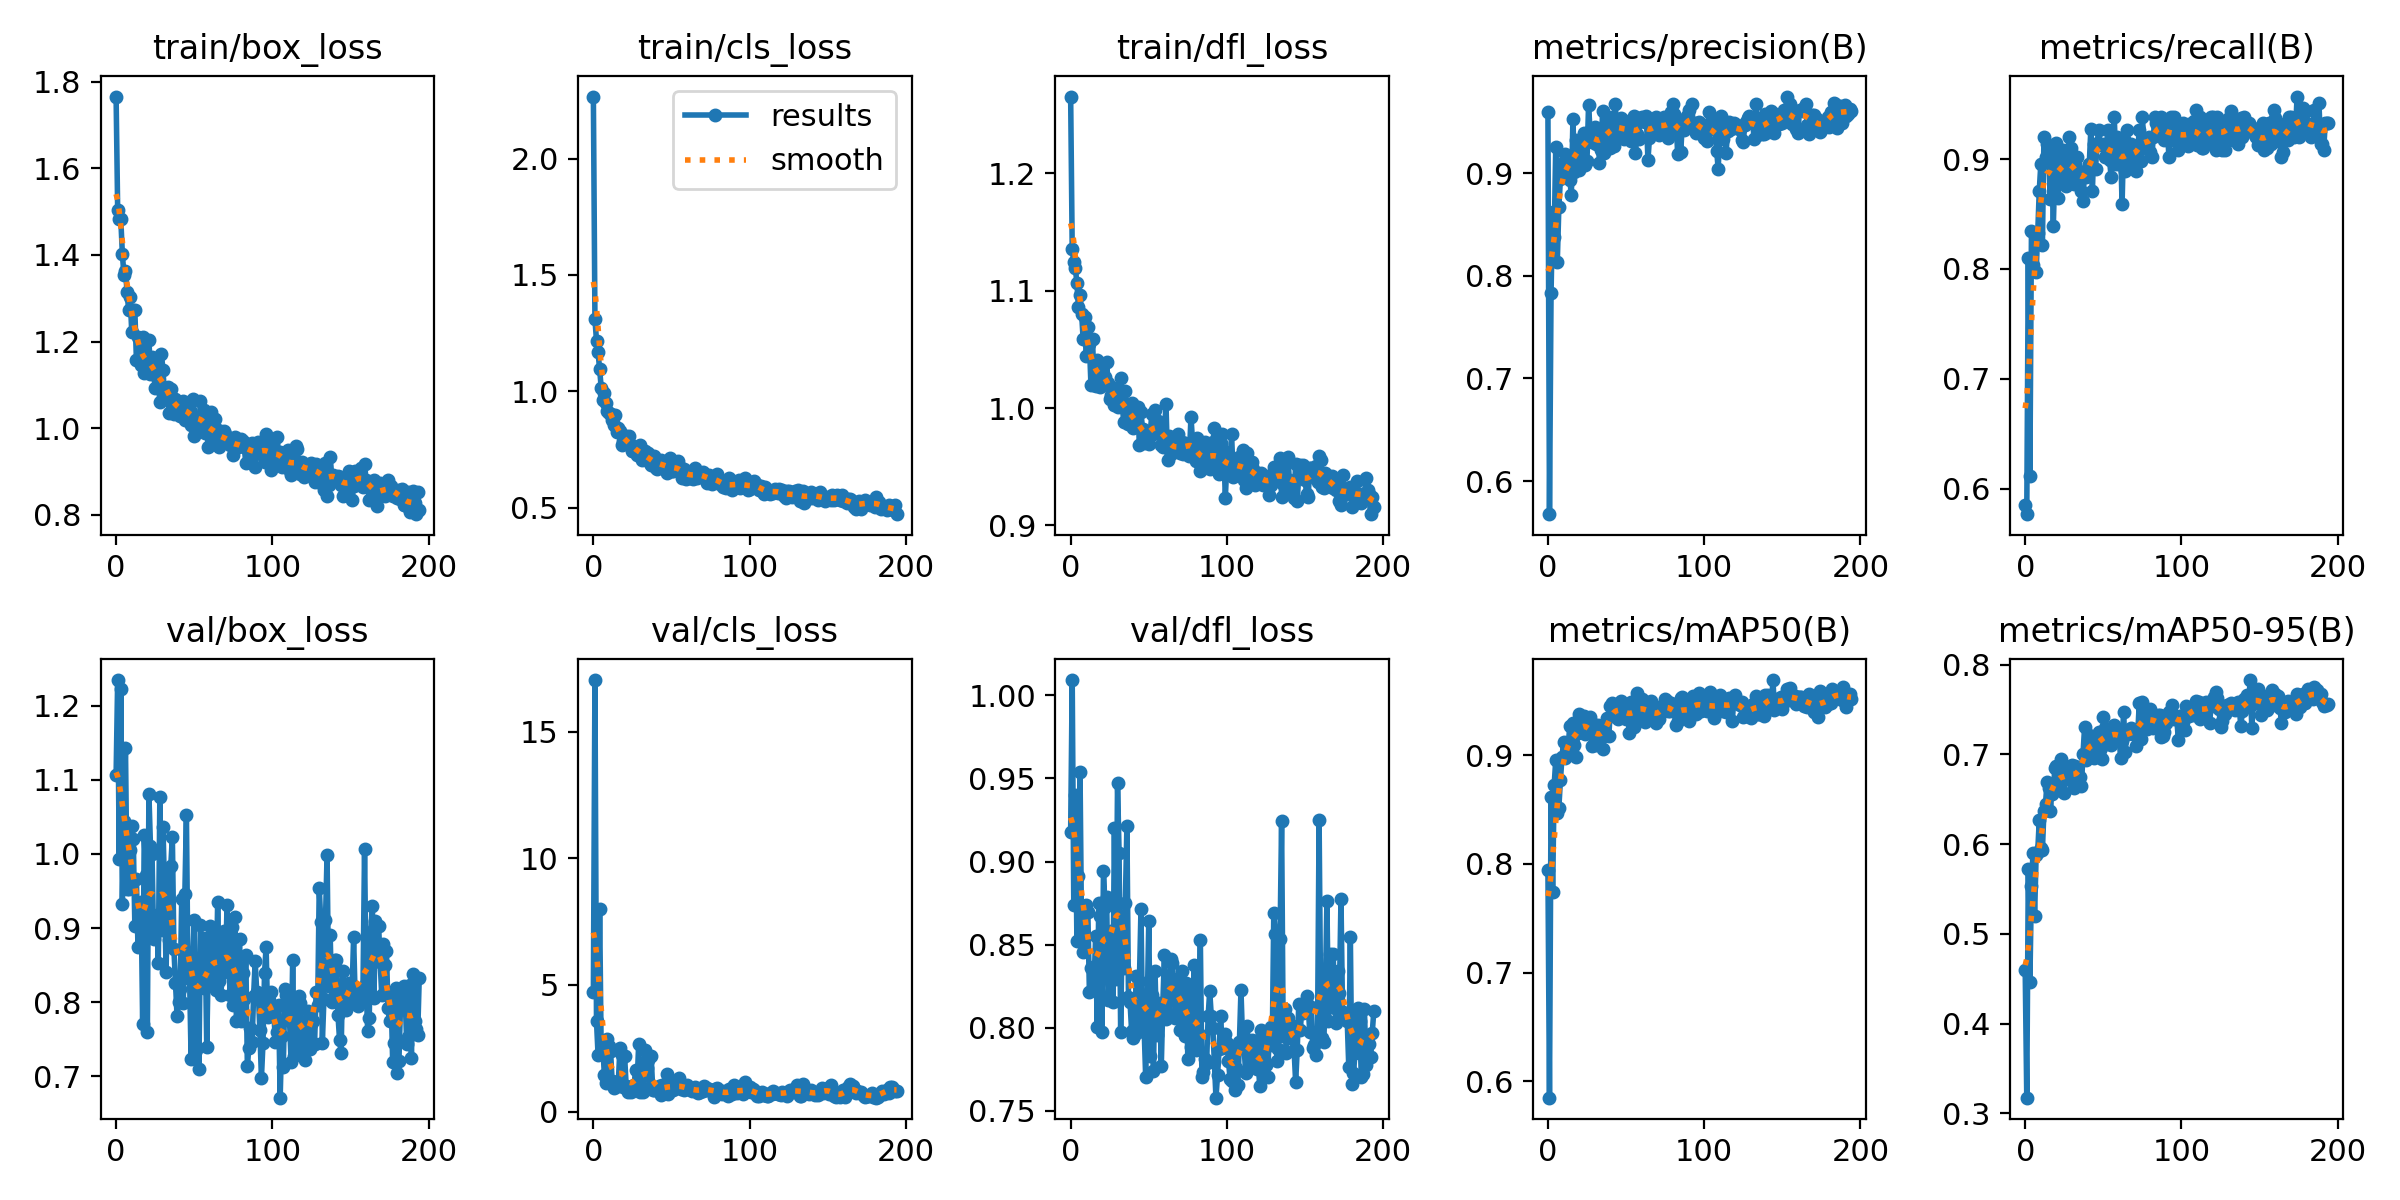

The table this chart was drawn from, first rows:
epoch, train/box_loss, train/cls_loss, train/dfl_loss, metrics/precision(B), metrics/recall(B), metrics/mAP50(B), metrics/mAP50-95(B), val/box_loss, val/cls_loss, val/dfl_loss, lr/pg0, lr/pg1, lr/pg2
0, 1.766, 2.267, 1.265, 0.9597, 0.585, 0.7941, 0.4595, 1.106, 4.702, 0.9178, 0.0006569, 0.0006569, 0.0006569
1, 1.504, 1.31, 1.135, 0.5679, 0.5767, 0.585, 0.3175, 1.235, 17.03, 1.009, 0.001321, 0.001321, 0.001321
2, 1.482, 1.217, 1.125, 0.7834, 0.8098, 0.8613, 0.5727, 0.993, 3.563, 0.8741, 0.001982, 0.001982, 0.001982
3, 1.482, 1.167, 1.119, 0.8617, 0.6115, 0.7739, 0.4466, 1.222, 2.238, 0.9401, 0.001988, 0.001988, 0.001988
4, 1.403, 1.095, 1.107, 0.8381, 0.8344, 0.8727, 0.5534, 0.9325, 7.996, 0.8521, 0.001988, 0.001988, 0.001988
5, 1.355, 1.016, 1.086, 0.9253, 0.8037, 0.8955, 0.59, 1.045, 2.351, 0.8914, 0.001984, 0.001984, 0.001984
6, 1.363, 0.9605, 1.096, 0.8138, 0.8315, 0.8471, 0.5197, 1.143, 2.656, 0.9536, 0.00198, 0.00198, 0.00198
7, 1.315, 0.9936, 1.081, 0.8673, 0.7975, 0.8517, 0.5878, 0.953, 1.466, 0.8561, 0.001976, 0.001976, 0.001976
8, 1.273, 0.9493, 1.059, 0.8945, 0.8324, 0.8769, 0.5913, 0.9533, 1.139, 0.8457, 0.001972, 0.001972, 0.001972
9, 1.303, 0.9164, 1.078, 0.9035, 0.8712, 0.8981, 0.6266, 1.006, 2.854, 0.8711, 0.001968, 0.001968, 0.001968
10, 1.223, 0.9056, 1.044, 0.9105, 0.8957, 0.9119, 0.5957, 1.038, 2.604, 0.8739, 0.001964, 0.001964, 0.001964
11, 1.272, 0.9035, 1.069, 0.9186, 0.8221, 0.8971, 0.593, 1.02, 2.388, 0.8696, 0.00196, 0.00196, 0.00196
12, 1.272, 0.8775, 1.055, 0.9063, 0.9203, 0.9067, 0.6372, 0.9028, 1.224, 0.8214, 0.001956, 0.001956, 0.001956
13, 1.157, 0.8548, 1.019, 0.913, 0.9018, 0.9098, 0.6452, 0.966, 0.9305, 0.8359, 0.001953, 0.001953, 0.001953
14, 1.21, 0.8968, 1.059, 0.8931, 0.9141, 0.9263, 0.6691, 0.8748, 0.9863, 0.8366, 0.001948, 0.001948, 0.001948
15, 1.159, 0.8237, 1.019, 0.8791, 0.908, 0.9126, 0.6622, 0.9125, 1.021, 0.8273, 0.001945, 0.001945, 0.001945
16, 1.146, 0.8428, 1.019, 0.9526, 0.8634, 0.9295, 0.6374, 0.9351, 1.205, 0.8551, 0.001941, 0.001941, 0.001941
17, 1.21, 0.8284, 1.041, 0.9012, 0.8949, 0.9091, 0.6559, 0.7705, 2.505, 0.8002, 0.001937, 0.001937, 0.001937
18, 1.127, 0.7702, 1.029, 0.9319, 0.8392, 0.8979, 0.6603, 1.026, 2.223, 0.8749, 0.001933, 0.001933, 0.001933
19, 1.138, 0.7857, 1.018, 0.9298, 0.8939, 0.9206, 0.6848, 0.9718, 0.9923, 0.8672, 0.001929, 0.001929, 0.001929
20, 1.146, 0.7842, 1.028, 0.9031, 0.9147, 0.9376, 0.6868, 0.7595, 2.179, 0.7975, 0.001925, 0.001925, 0.001925
21, 1.204, 0.8083, 1.035, 0.929, 0.865, 0.9273, 0.6607, 1.081, 1, 0.8942, 0.001921, 0.001921, 0.001921
22, 1.126, 0.7775, 1.026, 0.9292, 0.8853, 0.9326, 0.6669, 1.01, 0.782, 0.8725, 0.001917, 0.001917, 0.001917
23, 1.164, 0.8075, 1.039, 0.9389, 0.908, 0.9356, 0.695, 1, 0.8119, 0.8784, 0.001913, 0.001913, 0.001913
24, 1.154, 0.7705, 1.021, 0.9076, 0.908, 0.9198, 0.6753, 0.8852, 0.7868, 0.8166, 0.001909, 0.001909, 0.001909
25, 1.093, 0.744, 1.008, 0.9121, 0.891, 0.9272, 0.6573, 0.9068, 1.025, 0.8346, 0.001905, 0.001905, 0.001905
26, 1.133, 0.758, 1.011, 0.9662, 0.8759, 0.9217, 0.6758, 0.9173, 1.032, 0.8582, 0.001901, 0.001901, 0.001901
27, 1.111, 0.7382, 1.009, 0.9407, 0.8896, 0.9349, 0.6824, 0.853, 1.624, 0.8155, 0.001897, 0.001897, 0.001897
28, 1.061, 0.7253, 1.002, 0.9301, 0.9203, 0.9082, 0.6722, 1.077, 1.139, 0.92, 0.001893, 0.001893, 0.001893
29, 1.172, 0.7575, 1.017, 0.931, 0.9098, 0.9282, 0.6865, 0.8975, 2.679, 0.8291, 0.001889, 0.001889, 0.001889
30, 1.134, 0.7681, 1.001, 0.9453, 0.8834, 0.9189, 0.6876, 1.036, 0.7582, 0.9473, 0.001885, 0.001885, 0.001885
31, 1.077, 0.7037, 1.004, 0.9286, 0.8773, 0.9094, 0.663, 0.9538, 0.9219, 0.9049, 0.001881, 0.001881, 0.001881
32, 1.088, 0.7162, 1.026, 0.9348, 0.8957, 0.9273, 0.6874, 0.8401, 0.7673, 0.7977, 0.001877, 0.001877, 0.001877
33, 1.095, 0.7426, 1.002, 0.9103, 0.9018, 0.9165, 0.6691, 0.9786, 2.448, 0.8609, 0.001873, 0.001873, 0.001873
34, 1.034, 0.7203, 0.988, 0.9222, 0.8834, 0.927, 0.6742, 0.8835, 1.713, 0.8363, 0.001869, 0.001869, 0.001869
35, 1.091, 0.7351, 1.015, 0.9602, 0.8888, 0.9056, 0.6753, 0.9842, 2.036, 0.8752, 0.001865, 0.001865, 0.001865
36, 1.067, 0.6914, 0.9965, 0.9193, 0.8712, 0.9175, 0.6652, 1.023, 0.9394, 0.9214, 0.001861, 0.001861, 0.001861
37, 1.033, 0.682, 0.9867, 0.9336, 0.8624, 0.9195, 0.7006, 0.8711, 2.187, 0.8186, 0.001857, 0.001857, 0.001857
38, 1.068, 0.7107, 0.9997, 0.9527, 0.8896, 0.9341, 0.7301, 0.826, 0.8556, 0.8156, 0.001853, 0.001853, 0.001853
39, 1.059, 0.7205, 1.004, 0.9443, 0.8834, 0.9177, 0.6936, 0.7815, 0.8603, 0.7984, 0.00185, 0.00185, 0.00185
40, 1.038, 0.6704, 0.983, 0.9242, 0.8896, 0.9448, 0.7013, 0.8, 0.8812, 0.7936, 0.001846, 0.001846, 0.001846
41, 1.028, 0.6649, 0.9852, 0.9546, 0.8957, 0.9477, 0.7212, 0.8179, 0.8689, 0.7961, 0.001842, 0.001842, 0.001842
42, 1.04, 0.693, 0.9907, 0.9264, 0.9271, 0.9458, 0.7165, 0.9399, 0.9943, 0.831, 0.001838, 0.001838, 0.001838
43, 1.062, 0.7053, 1.001, 0.9675, 0.8712, 0.9406, 0.7166, 0.7995, 0.659, 0.7978, 0.001834, 0.001834, 0.001834
44, 1.019, 0.6853, 0.9681, 0.9471, 0.9141, 0.94, 0.6963, 0.946, 1.043, 0.8283, 0.00183, 0.00183, 0.00183
45, 1.058, 0.6918, 0.9964, 0.9356, 0.8914, 0.9336, 0.7016, 1.052, 0.8099, 0.8712, 0.001826, 0.001826, 0.001826
46, 1.041, 0.6825, 0.9824, 0.9415, 0.9141, 0.9461, 0.7207, 0.8322, 0.8115, 0.7988, 0.001822, 0.001822, 0.001822
47, 1.043, 0.6486, 0.9703, 0.9533, 0.9264, 0.9493, 0.7244, 0.8352, 1.504, 0.8004, 0.001818, 0.001818, 0.001818
48, 1.008, 0.6613, 0.971, 0.943, 0.9132, 0.9403, 0.705, 0.7235, 0.7061, 0.7707, 0.001814, 0.001814, 0.001814
49, 1.068, 0.7141, 0.9741, 0.9328, 0.9141, 0.9394, 0.6949, 0.854, 1.052, 0.8118, 0.00181, 0.00181, 0.00181
50, 0.9815, 0.659, 0.9693, 0.943, 0.9134, 0.9335, 0.7412, 0.9112, 1.044, 0.8644, 0.001806, 0.001806, 0.001806
51, 1.014, 0.659, 0.9805, 0.9444, 0.9018, 0.9444, 0.7298, 0.7353, 0.8514, 0.7833, 0.001802, 0.001802, 0.001802
52, 1.022, 0.6714, 0.9951, 0.9507, 0.9141, 0.9207, 0.7115, 0.8458, 0.9674, 0.8199, 0.001798, 0.001798, 0.001798
53, 1, 0.6645, 0.9783, 0.9314, 0.9264, 0.9488, 0.7285, 0.7102, 0.9445, 0.774, 0.001794, 0.001794, 0.001794
54, 1.064, 0.7001, 0.9983, 0.9482, 0.8991, 0.9451, 0.7127, 0.9044, 0.9802, 0.8339, 0.00179, 0.00179, 0.00179
55, 1.029, 0.6678, 0.9791, 0.9554, 0.8834, 0.9257, 0.7105, 0.8358, 1.318, 0.7958, 0.001786, 0.001786, 0.001786
56, 1.041, 0.6707, 0.9887, 0.9196, 0.9018, 0.9341, 0.7266, 0.8192, 0.9064, 0.8135, 0.001782, 0.001782, 0.001782
57, 0.9899, 0.6286, 0.9837, 0.9382, 0.9386, 0.9574, 0.7326, 0.887, 1.046, 0.815, 0.001778, 0.001778, 0.001778
58, 0.9929, 0.6636, 0.9684, 0.9331, 0.8957, 0.9341, 0.7268, 0.7399, 0.8591, 0.7769, 0.001774, 0.001774, 0.001774
59, 0.9559, 0.6239, 0.9668, 0.954, 0.9203, 0.948, 0.7252, 0.8537, 0.8853, 0.8148, 0.00177, 0.00177, 0.00177
... 135 more rows
